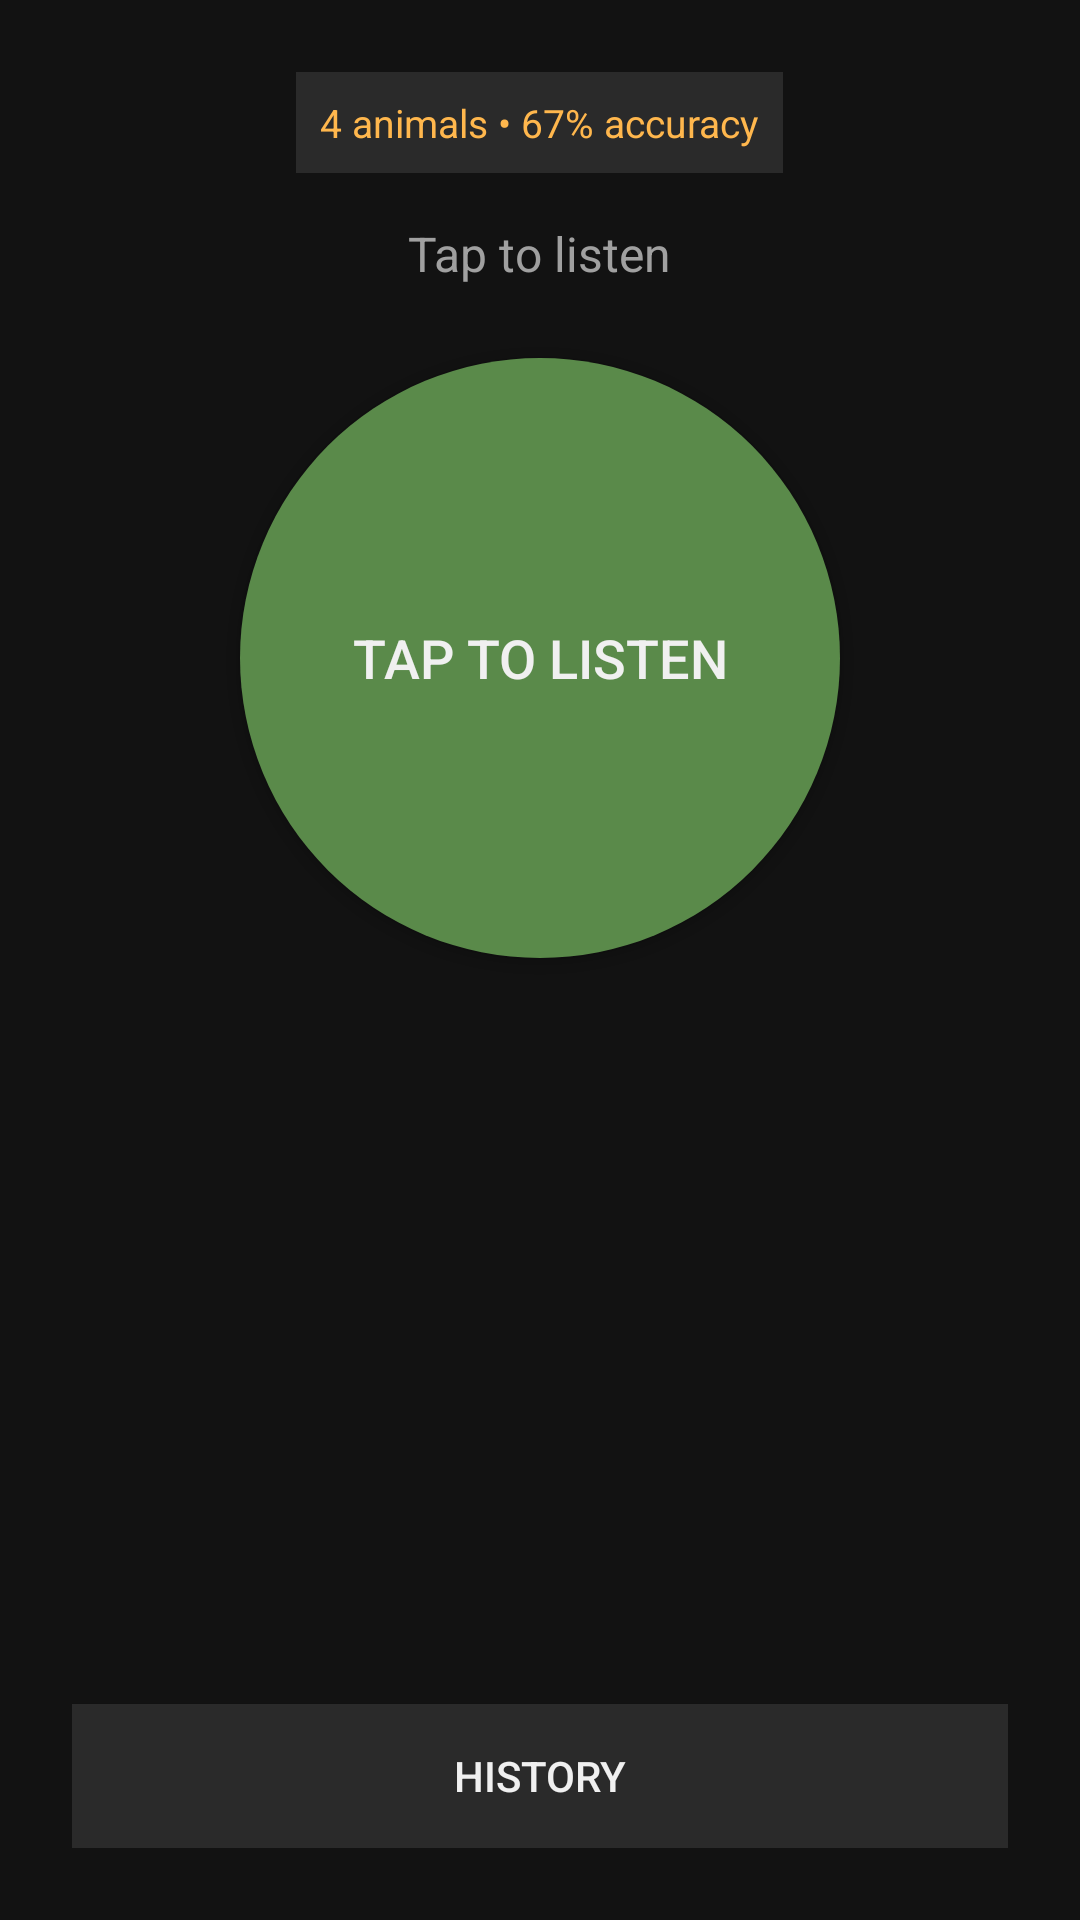

The Android layout XML behind this screen, and the referenced resources:
<!-- AndroidManifest.xml: application theme Theme.AnimalIdentify -->
<!-- res/layout/activity_main.xml -->
<?xml version="1.0" encoding="utf-8"?>
<LinearLayout xmlns:android="http://schemas.android.com/apk/res/android"
    android:layout_width="match_parent"
    android:layout_height="match_parent"
    android:orientation="vertical"
    android:background="@color/bg"
    android:padding="24dp"
    android:gravity="center_horizontal">

    <TextView
        android:id="@+id/draftNotice"
        android:layout_width="wrap_content"
        android:layout_height="wrap_content"
        android:text="@string/draft_model_notice"
        android:textColor="@color/warn"
        android:textSize="13sp"
        android:background="@color/surface2"
        android:padding="8dp"
        android:layout_marginBottom="16dp" />

    <TextView
        android:id="@+id/statusText"
        android:layout_width="wrap_content"
        android:layout_height="wrap_content"
        android:text="@string/tap_to_listen"
        android:textColor="@color/text_dim"
        android:textSize="16sp"
        android:layout_marginBottom="24dp" />

    <Button
        android:id="@+id/recordButton"
        android:layout_width="200dp"
        android:layout_height="200dp"
        android:background="@drawable/btn_round"
        android:text="@string/tap_to_listen"
        android:textColor="@color/text"
        android:textSize="18sp" />

    <TextView
        android:id="@+id/resultText"
        android:layout_width="wrap_content"
        android:layout_height="wrap_content"
        android:text=""
        android:textColor="@color/text"
        android:textSize="28sp"
        android:textStyle="bold"
        android:layout_marginTop="32dp" />

    <TextView
        android:id="@+id/confidenceText"
        android:layout_width="wrap_content"
        android:layout_height="wrap_content"
        android:text=""
        android:textColor="@color/accent"
        android:textSize="18sp"
        android:layout_marginTop="8dp" />

    <Space
        android:layout_width="match_parent"
        android:layout_height="0dp"
        android:layout_weight="1" />

    <Button
        android:id="@+id/historyButton"
        android:layout_width="match_parent"
        android:layout_height="wrap_content"
        android:text="@string/history"
        android:background="@color/surface2"
        android:textColor="@color/text" />

</LinearLayout>
<!-- resources referenced by this layout -->
<resources>
  <color name="accent">#7FB069</color>
  <color name="bg">#121212</color>
  <color name="surface2">#2A2A2A</color>
  <color name="text">#F0F0F0</color>
  <color name="text_dim">#A0A0A0</color>
  <color name="warn">#FFB74D</color>
  <!-- drawable btn_round (drawable) -->
  <?xml version="1.0" encoding="utf-8"?>
  <shape xmlns:android="http://schemas.android.com/apk/res/android"
      android:shape="oval">
      <solid android:color="@color/accent_dark" />
  </shape>
  <string name="draft_model_notice">4 animals • 67% accuracy</string>
  <string name="history">History</string>
  <string name="tap_to_listen">Tap to listen</string>
  <style name="Theme.AnimalIdentify" parent="android:Theme.Material.NoActionBar">
          <item name="android:windowBackground">@color/bg</item>
          <item name="android:textColor">@color/text</item>
          <item name="android:textColorPrimary">@color/text</item>
          <item name="android:textColorSecondary">@color/text_dim</item>
      </style>
  <color name="accent_dark">#5A8A4A</color>
</resources>
